Run: headless pygame with SDL's dummy video driver; simulated clock (each Clock.tick advances the game by its frame time, no real sleeping); random seed 0; keys injected as events and as key.get_pressed() state; no mouse input.
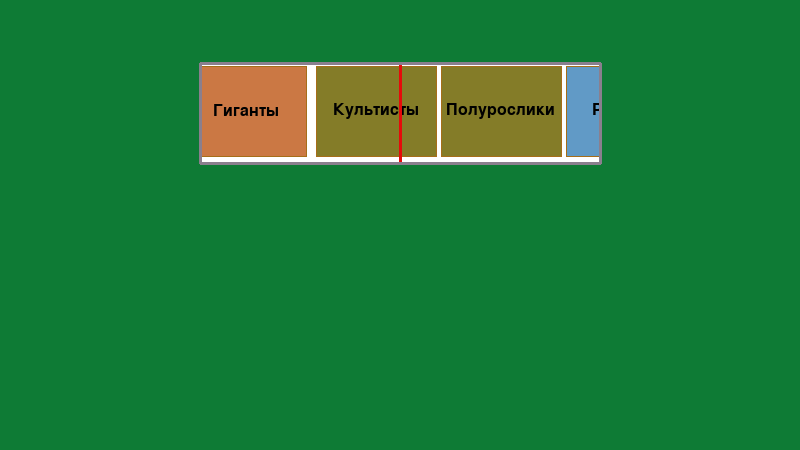
Frame 1 of 4 · flips 1–60 · no input
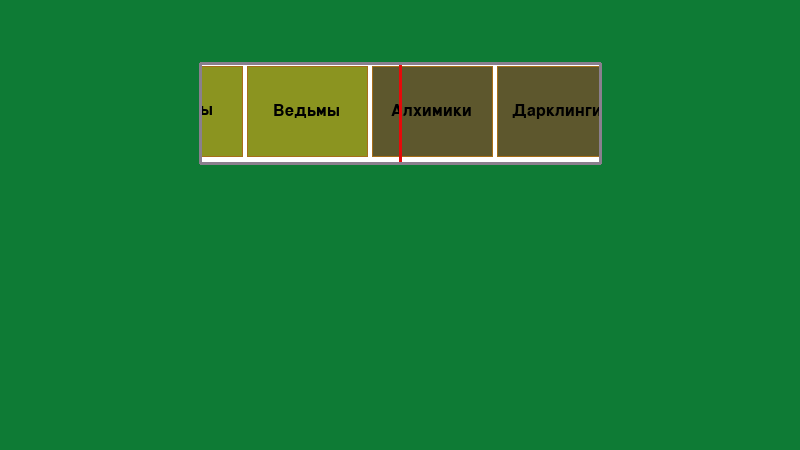
Frame 2 of 4 · flips 61–180 · tapped SPACE, RETURN · held RIGHT (→), D
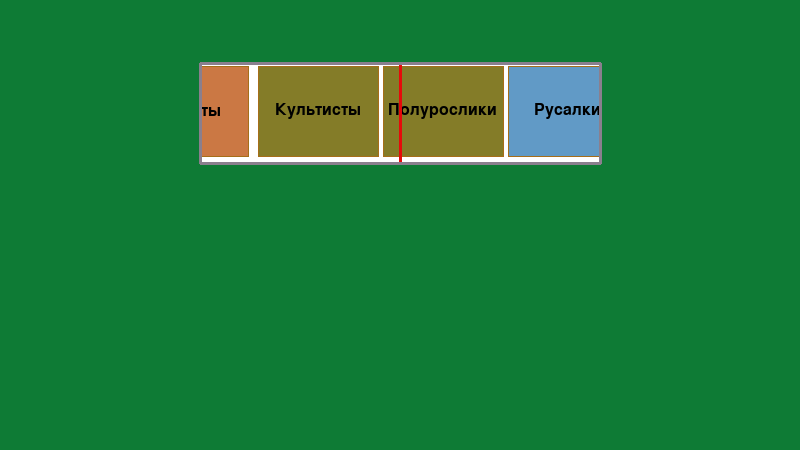
Frame 3 of 4 · flips 181–300 · held DOWN (↓), S
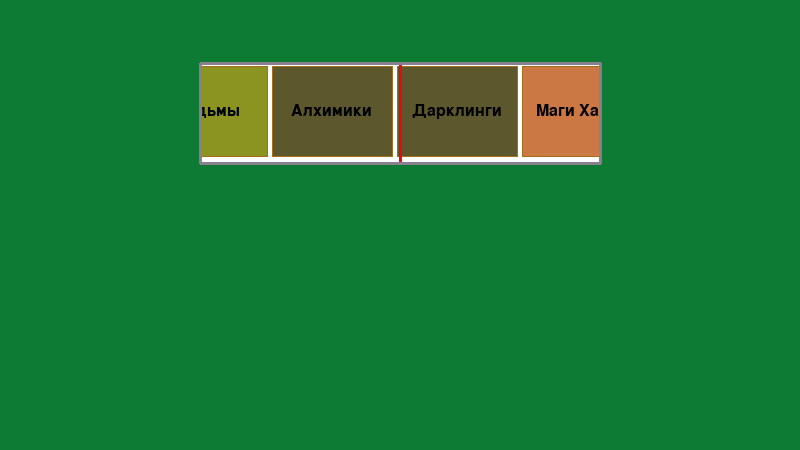
Frame 4 of 4 · flips 301–420 · held LEFT (←), A, UP (↑), W

The pygame program that drew these frames:

import pygame
import random

class Characters:
    NAMES = {"Лес": ["Аурены", "Ведьмы"],   # green
        "Озера": ["Русалки", "Амфибии"],       # blue
        "Горы": ["Гномы", "Инженеры"],# grey
        "Болото": ["Алхимики", "Дарклинги"], #black
        "Равнины": ["Культисты", "Полурослики"], # коричневый
        "Пустыня": ["Кочевники", "Факиры"],   # yellow
        "Пустошь": ["Маги Хаоса", "Гиганты"]}
        
    COLORS = {name: color for name, color in zip(NAMES, (
        (139, 148, 32), (97, 154, 198), (204, 206, 201),
        (93, 87, 45), (132, 124, 40), (246, 215, 39),
        (203, 120, 68)
        ))}
        
    @staticmethod
    def delete_name(name):
        for key in Characters.NAMES:
            if name in Characters.NAMES[key]: 
                frac = key
                break
                
        del Characters.NAMES[frac]
        
    @staticmethod
    def shuffle():
        names = [i for i in Characters.NAMES]
        random.shuffle(names)
        Characters.NAMES = {name: Characters.NAMES[name] for name in names}
        
    @staticmethod
    def get_names():
        data = []
        Characters.shuffle()
        for name in Characters.NAMES:
            data.append((Characters.NAMES[name][0], Characters.COLORS[name]))
            data.append((Characters.NAMES[name][1], Characters.COLORS[name]))
            
        for i in range(14-len(data)):
            name = random.choice(list(Characters.NAMES))
            data.append((Characters.NAMES[name][0], Characters.COLORS[name]))
            data.append((Characters.NAMES[name][1], Characters.COLORS[name]))
            
        return data

class Color:
    BLACK = (0,0,0)
    GREEN = (0,255,0)
    BLUE = (0,0,255)
    WHITE = (255,255,255)
    YELLOW = (255,255,0)
    
    GREEN2 = (14, 123, 53)
    
    OTHER = (225,204,79)
    
    ROULETTE_BORDER = (138, 127, 142)
    CARD_BORDER = (167, 110, 25)
    
    @staticmethod
    def randcolor():
        return random.choice(Color.ALL)
        
    @staticmethod
    def _set_all():
        Color.ALL = [i[1] for i in Color.__dict__.items() if isinstance(i[1], tuple)]
        Color.ALL.remove(Color.WHITE)         
        
class Game:
    WIDTH = 800
    WIDHTDIV2 = WIDTH / 2
    
    HEIGHT = 450
    HEIGHTDIV2 = HEIGHT / 2
    FPS = 60
    
    def __init__(self):
        pygame.init()
        pygame.font.init()
        
        Game.CARD_FONT = pygame.font.Font(None, 24)
        Game.WINNER_FONT = pygame.font.Font(None, 36)
        
        self.winner_title = Game.WINNER_FONT.render("Ваш персонаж:", True, Color.BLACK)
        
        self.clock = pygame.time.Clock()
        self.button = None
        
        self.set_sprites()
        self.set_window()
        
    def set_sprites(self):
        #Rect -> x,y, width, height
        self.roulette = Roulette(self.WIDTH, self.HEIGHT)
        self.black_squares = [
            pygame.Rect(
                0,
                self.roulette.rect.y, 
                Game.WIDHTDIV2 - Roulette.WIDHTDIV2, 
                Roulette.HEIGHT), 
            pygame.Rect(
                Game.WIDHTDIV2 + Roulette.WIDHTDIV2,
                self.roulette.rect.y,
                Game.WIDHTDIV2 - Roulette.WIDHTDIV2,
                Roulette.HEIGHT)
        ]
        
        self.all_sprites = pygame.sprite.Group()
        self.all_sprites.add(self.roulette)
        self.all_sprites.add(*self.roulette.cards)
        
    def draw_winner(self):
        self.screen.blit(self.winner_title, (
            Game.WIDHTDIV2-Game.WINNER_FONT.size("Ваш персонаж:")[0]/2,
            Game.HEIGHTDIV2-Game.WINNER_FONT.size("Ваш персонаж:")[1]/2-25))
            
        self.screen.blit(self.roulette.text_winner, (
            Game.WIDHTDIV2-Game.WINNER_FONT.size(self.roulette.winner)[0]/2,
            Game.HEIGHTDIV2-Game.WINNER_FONT.size(self.roulette.winner)[1]/2 +   
            Game.WINNER_FONT.size("Ваш персонаж:")[1]/2 + 5))
        
    def draw_hiding_squares(self):
        pygame.draw.rect(self.screen, Color.GREEN2, self.black_squares[0])
        pygame.draw.rect(self.screen, Color.GREEN2, self.black_squares[1])
            
    def set_window(self):
        #pygame.mixer.init()  # для звука
        self.screen = pygame.display.set_mode((self.WIDTH, self.HEIGHT))
        pygame.display.set_caption("Character roulette")
        
    def draw_text_on_cards(self):
        for card in self.roulette.cards:
            self.screen.blit(card.text, card.get_text_pos())
            
    def draw_lines(self):
        #center red line in roulette
        pygame.draw.line(self.screen, (230, 10, 10), 
            self.roulette.rect.midtop, 
            self.roulette.rect.midbottom, 3)
            
        #roulette border
        pygame.draw.lines(self.screen, Color.ROULETTE_BORDER, True, 
            [self.roulette.rect.topleft, self.roulette.rect.topright,
            self.roulette.rect.bottomright, self.roulette.rect.bottomleft], 3)
            
    def draw_cards_border(self):
        for card in self.roulette.cards:
            pygame.draw.lines(self.screen, Color.CARD_BORDER, True, 
            [card.rect.topleft, card.rect.topright,
            card.rect.bottomright, card.rect.bottomleft], 1)
        
    def draw_all(self):
        if not self.roulette.end:
            self.all_sprites.update()
            self.screen.fill(Color.GREEN2)
               
        else:
            self.screen.fill(Color.GREEN2)
            self.draw_winner()
        
        self.all_sprites.draw(self.screen)
        self.draw_cards_border()
        self.draw_text_on_cards()
            
        self.draw_hiding_squares()
        self.draw_lines()
        
        pygame.display.flip()
            
    def run(self):
        running = True
        while running:
            self.clock.tick(self.FPS)
            for event in pygame.event.get():
                if event.type == pygame.QUIT:
                        running = False
                        
            self.draw_all()
        
class Roulette(pygame.sprite.Sprite):
    WIDTH = 400
    WIDHTDIV2 = WIDTH / 2
    
    HEIGHT = 100
    HEIGHTDIV2 = HEIGHT / 2
    
    OFFSET = 5
    
    RIGHT_END = WIDTH + WIDTH/2
    START_LEFT = Game.WIDHTDIV2 - WIDHTDIV2
    
    STEP = 25 + random.randint(5, 15)
    K = 0.995
    
    N = 14 #count of cards now   
    
    def __init__(self, sc_width, sc_height):
        pygame.sprite.Sprite.__init__(self)
        
        self.image = pygame.Surface((self.WIDTH, self.HEIGHT))
        self.image.fill(Color.WHITE)
        self.rect = self.image.get_rect()
        self.rect.center = (sc_width/2, sc_height/4)
        
        Roulette.ALL_WIDTH = Card.WIDTH * Roulette.N + Roulette.OFFSET * (Roulette.N+1)
        
        data = Characters.get_names()
        
        self.cards = [Card(i, data[i][0],data[i][1]) for i in range(Roulette.N)]
        
        self.end = False
        
    def get_winner_character(self):
        for card in self.cards:
            if card.rect.x < Game.WIDHTDIV2 < card.rect.topright[0]:
                Characters.delete_name(card.raw_text)
                return card.raw_text
                
    def stop(self):
        self.winner = self.get_winner_character()
        self.text_winner = Game.WINNER_FONT.render(self.winner, True, Color.BLACK)
        self.end = True
        
    def update(self):    
        if Roulette.STEP > 1:
            for card in self.cards:
                card._update()
            Roulette.STEP *= Roulette.K
            Roulette.K -= random.random() / 100000
        else:
            self.stop()
        
            
class Card(pygame.sprite.Sprite):
    WIDTH = 120
    HEIGHT = 90
    
    def __init__(self,n, text, color):
        pygame.sprite.Sprite.__init__(self)
        
        self.image = pygame.Surface((Card.WIDTH, Card.HEIGHT))
        self.image.fill(color)
        self.rect = self.image.get_rect()
        
        self.text = Game.CARD_FONT.render(text, True, Color.BLACK)
        self.raw_text = text
        self.text_size = Game.CARD_FONT.size(text)
        self.text_size = self.text_size[0] / 2, self.text_size[1] / 2
        
        self.rect.x = Roulette.START_LEFT + Roulette.OFFSET*(n+1) + Card.WIDTH * n
        self.rect.y = Game.HEIGHTDIV2/4 + Roulette.OFFSET*2
        
    def get_text_pos(self):
        x = self.rect.center[0] - self.text_size[0]
        y = self.rect.center[1] - self.text_size[1]
        return (x,y)
        
    def _update(self):
        self.rect.x += Roulette.STEP
        if self.rect.x >= Roulette.ALL_WIDTH:
            self.rect.x = self.rect.x  - Roulette.ALL_WIDTH

def run():
    Color._set_all()
    game = Game()
    game.run()
    
    
if __name__ == '__main__':
    run()
